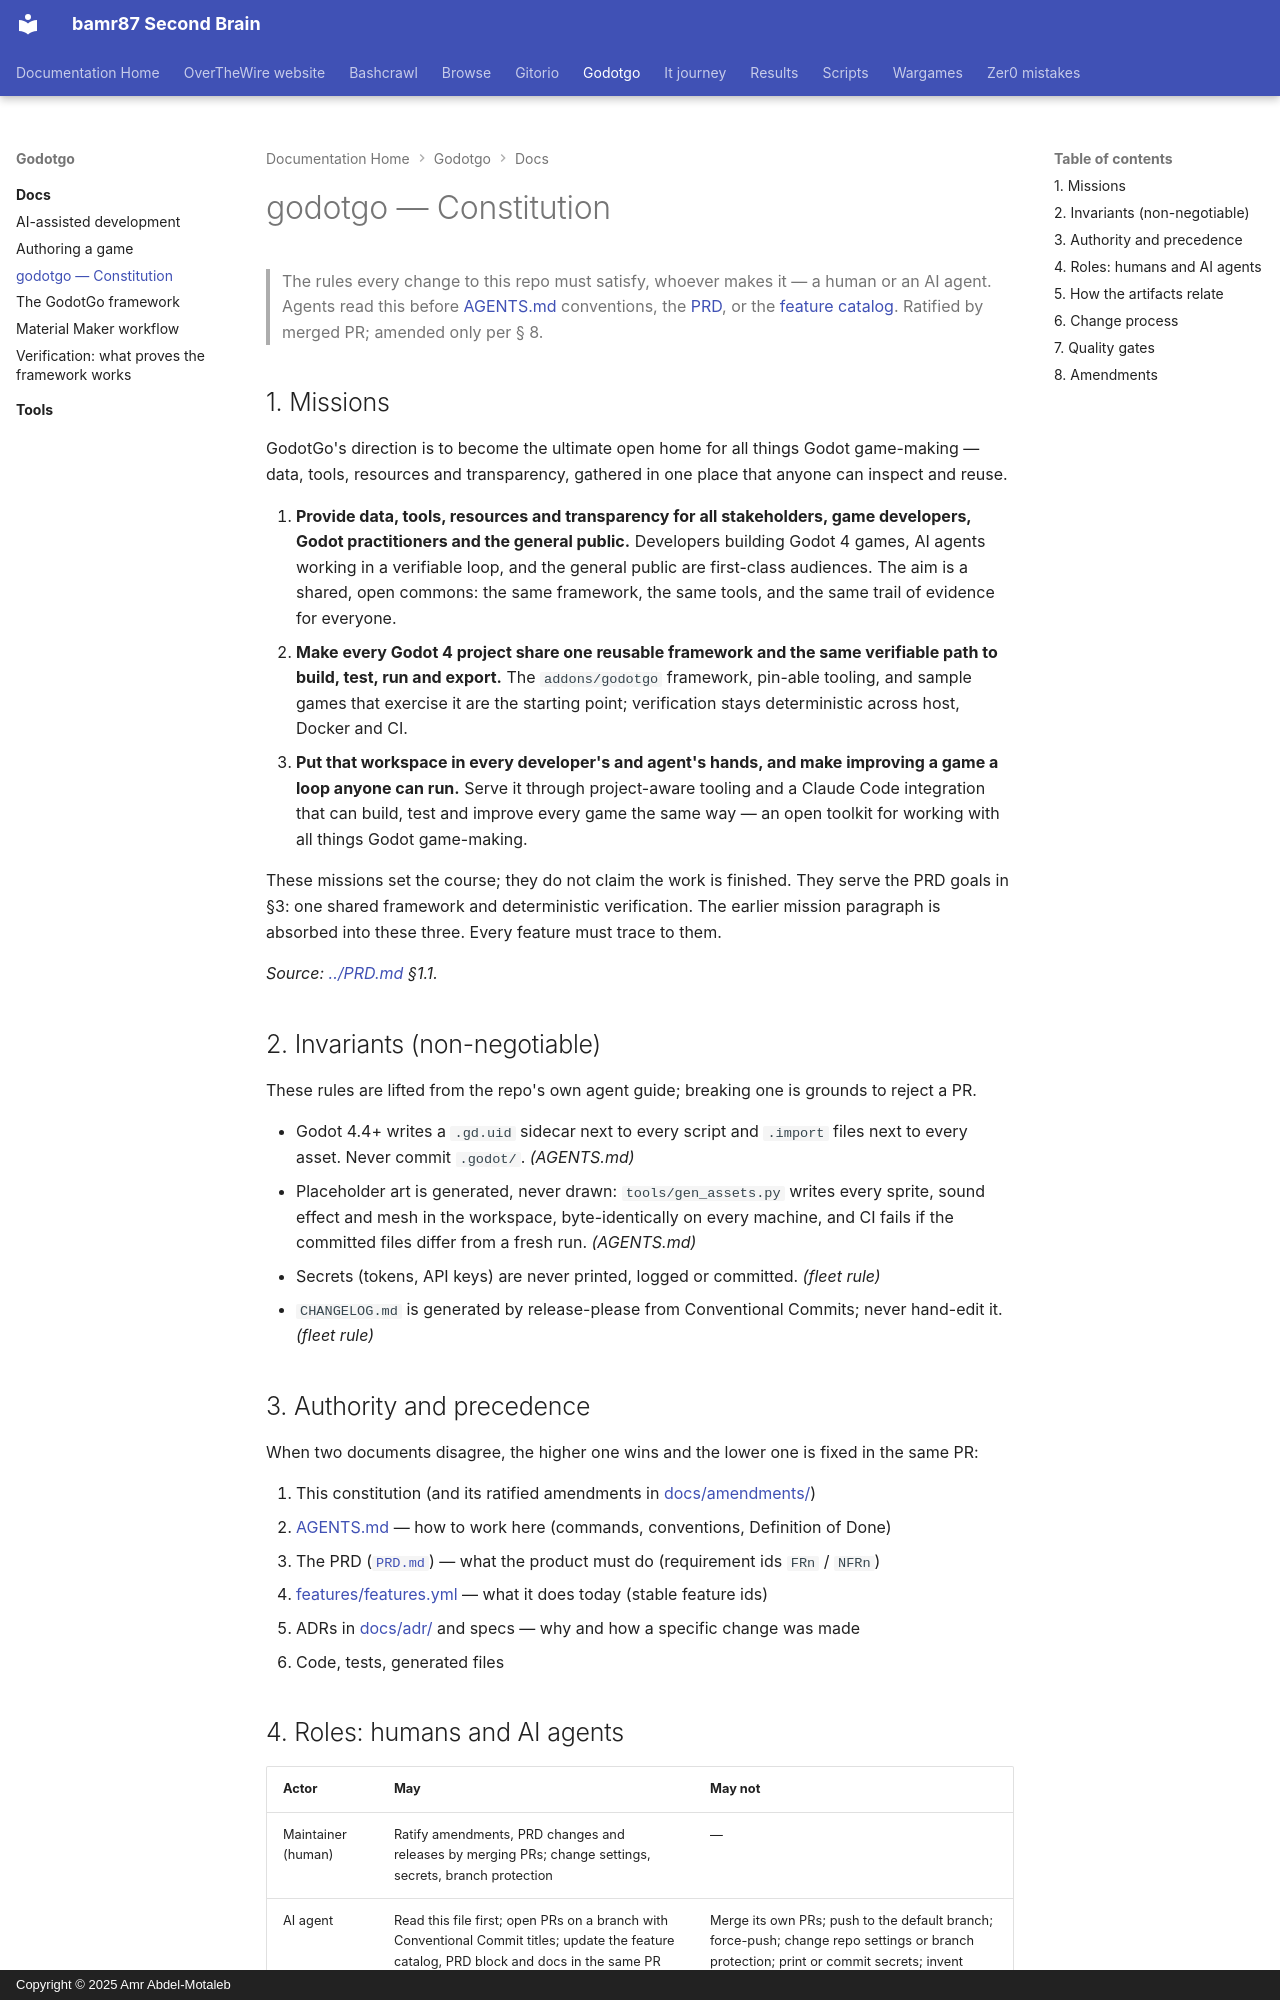

repository: bamr87/README · page: godotgo/docs/constitution/index.html · generator: mkdocs · copyright: Copyright © 2025 Amr Abdel-Motaleb

---
source_file: docs/constitution.md
source_repo: bamr87/godotgo
source_url: https://github.com/bamr87/godotgo/blob/main/docs/constitution.md
title: godotgo — Constitution
---
# godotgo — Constitution

> The rules every change to this repo must satisfy, whoever makes it — a human or an AI agent.
> Agents read this before [AGENTS.md](../AGENTS.md) conventions, the [PRD](../PRD.md), or the
> [feature catalog](../features/features.yml). Ratified by merged PR; amended only per § 8.

## 1. Missions

GodotGo's direction is to become the ultimate open home for all things Godot game-making — data, tools, resources and transparency, gathered in one place that anyone can inspect and reuse.

1. **Provide data, tools, resources and transparency for all stakeholders, game developers, Godot practitioners and the general public.** Developers building Godot 4 games, AI agents working in a verifiable loop, and the general public are first-class audiences. The aim is a shared, open commons: the same framework, the same tools, and the same trail of evidence for everyone.
2. **Make every Godot 4 project share one reusable framework and the same verifiable path to build, test, run and export.** The `addons/godotgo` framework, pin-able tooling, and sample games that exercise it are the starting point; verification stays deterministic across host, Docker and CI.
3. **Put that workspace in every developer's and agent's hands, and make improving a game a loop anyone can run.** Serve it through project-aware tooling and a Claude Code integration that can build, test and improve every game the same way — an open toolkit for working with all things Godot game-making.

These missions set the course; they do not claim the work is finished. They serve the PRD goals in §3: one shared framework and deterministic verification. The earlier mission paragraph is absorbed into these three. Every feature must trace to them.

_Source: [../PRD.md](../PRD.md) §1.1._

## 2. Invariants (non-negotiable)

These rules are lifted from the repo's own agent guide; breaking one is grounds to reject a PR.

- Godot 4.4+ writes a `.gd.uid` sidecar next to every script and `.import` files next to every asset. Never commit `.godot/`. _(AGENTS.md)_
- Placeholder art is generated, never drawn: `tools/gen_assets.py` writes every sprite, sound effect and mesh in the workspace, byte-identically on every machine, and CI fails if the committed files differ from a fresh run. _(AGENTS.md)_
- Secrets (tokens, API keys) are never printed, logged or committed. _(fleet rule)_
- `CHANGELOG.md` is generated by release-please from Conventional Commits; never hand-edit it. _(fleet rule)_

## 3. Authority and precedence

When two documents disagree, the higher one wins and the lower one is fixed in the same PR:

1. This constitution (and its ratified amendments in [docs/amendments/](amendments/))
2. [AGENTS.md](../AGENTS.md) — how to work here (commands, conventions, Definition of Done)
3. The PRD ([`PRD.md`](../PRD.md)) — what the product must do (requirement ids `FRn` / `NFRn`)
4. [features/features.yml](../features/features.yml) — what it does today (stable feature ids)
5. ADRs in [docs/adr/](adr/) and specs — why and how a specific change was made
6. Code, tests, generated files
